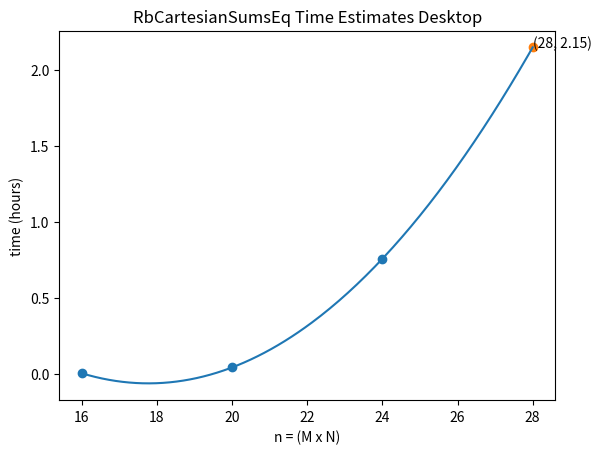

The script that saved this image:
import numpy as np
from math import sqrt
import matplotlib.pyplot as plt


def newton_form_coef(x, y):
    return np.linalg.solve(np.vander(x), y)


def poly_coefficients(x, coeffs):
    """
    Returns a polynomial for ``x`` values for the ``coeffs`` provided.

    The coefficients must be in ascending order (``x**0`` to ``x**o``).
    """
    o = len(coeffs)
    print(f'# This is a polynomial of order {ord}.')
    y = 0
    for i in range(o):
        y += coeffs[i] * x ** i
    return y


def linear_spline(x, y, t):
    n = 0
    while x[n] <= t:
        n += 1
    return y[n - 1] * (t - x[n]) / (x[n - 1] - x[n]) + y[n] * (t - x[n - 1]) / (x[n] - x[n - 1])


def cubic_interp1d(x0, x, y):
    """
    Interpolate a 1-D function using cubic splines.
      x0 : a float or an 1d-array
      x : (N,) array_like
          A 1-D array of real/complex values.
      y : (N,) array_like
          A 1-D array of real values. The length of y along the
          interpolation axis must be equal to the length of x.

    Implement a trick to generate at first step the cholesky matrice L of
    the tridiagonal matrice A (thus L is a bidiagonal matrice that
    can be solved in two distinct loops).

    additional ref: www.math.uh.edu/~jingqiu/math4364/spline.pdf
    """
    x = np.asfarray(x)
    y = np.asfarray(y)

    # check if sorted
    if np.any(np.diff(x) < 0):
        indexes = np.argsort(x)
        x = x[indexes]
        y = y[indexes]

    size = len(x)

    xdiff = np.diff(x)
    ydiff = np.diff(y)

    # allocate buffer matrices
    Li = np.empty(size)
    Li_1 = np.empty(size - 1)
    z = np.empty(size)

    # fill diagonals Li and Li-1 and solve [L][y] = [B]
    Li[0] = sqrt(2 * xdiff[0])
    Li_1[0] = 0.0
    B0 = 0.0  # natural boundary
    z[0] = B0 / Li[0]

    for i in range(1, size - 1, 1):
        Li_1[i] = xdiff[i - 1] / Li[i - 1]
        Li[i] = sqrt(2 * (xdiff[i - 1] + xdiff[i]) - Li_1[i - 1] * Li_1[i - 1])
        Bi = 6 * (ydiff[i] / xdiff[i] - ydiff[i - 1] / xdiff[i - 1])
        z[i] = (Bi - Li_1[i - 1] * z[i - 1]) / Li[i]

    i = size - 1
    Li_1[i - 1] = xdiff[-1] / Li[i - 1]
    Li[i] = sqrt(2 * xdiff[-1] - Li_1[i - 1] * Li_1[i - 1])
    Bi = 0.0  # natural boundary
    z[i] = (Bi - Li_1[i - 1] * z[i - 1]) / Li[i]

    # solve [L.T][x] = [y]
    i = size - 1
    z[i] = z[i] / Li[i]
    for i in range(size - 2, -1, -1):
        z[i] = (z[i] - Li_1[i - 1] * z[i + 1]) / Li[i]

    # find index
    index = x.searchsorted(x0)
    np.clip(index, 1, size - 1, index)

    xi1, xi0 = x[index], x[index - 1]
    yi1, yi0 = y[index], y[index - 1]
    zi1, zi0 = z[index], z[index - 1]
    hi1 = xi1 - xi0

    # calculate cubic
    f0 = zi0 / (6 * hi1) * (xi1 - x0) ** 3 + \
         zi1 / (6 * hi1) * (x0 - xi0) ** 3 + \
         (yi1 / hi1 - zi1 * hi1 / 6) * (x0 - xi0) + \
         (yi0 / hi1 - zi0 * hi1 / 6) * (xi1 - x0)
    return f0


def function(x):
    return 1 / (1 + x ** 2)


x = [16, 20, 24]
y = [5.61, 144.08, 2721.62]
# x = [9, 12, 15, 18, 20]
# y = [0.3081, (0.5558 + 0.5300)/2, 3.1616, 49.2291, 143.6365]
y = np.array(y)/(60*60)
plt.scatter(x, y)
x_new = np.linspace(16, 28, 201)
plt.plot(x_new, poly_coefficients(x_new, newton_form_coef(x, y)[::-1]))
px = [28]
py = poly_coefficients(np.array(px), newton_form_coef(x, y)[::-1]).tolist()
plt.scatter(px, py)
for i in range(len(px)):
    plt.annotate("(" + str(px[i]) + ", " + str(round(py[i], 2)) + ")", (px[i], py[i]))
plt.title('RbCartesianSumsEq Time Estimates Desktop')
plt.xlabel("n = (M x N)")
plt.ylabel("time (hours)")
plt.show()

# x = [9, 12, 15, 18]
# y = [0.04209327697753906, 0.27248215675354004, 4.62102484703064, 88.19293689727783]
# y = np.array(y)/(60*60)
# x_new = np.linspace(9, 49, 201)
# plt.scatter(x, y)
# plt.plot(x_new, poly_coefficients(x_new, newton_form_coef(x, y)[::-1]))
# px = [21, 25, 30, 36, 42, 49]
# py = poly_coefficients(np.array(px), newton_form_coef(x, y)[::-1]).tolist()
# plt.scatter(px, py)
# for i in range(len(px)):
#     plt.annotate("(" + str(px[i]) + ", " + str(round(py[i], 2)) + ")", (px[i], py[i]))
# plt.title('RbCartesianSumsEq Time Estimates Laptop')
# plt.xlabel("n = (M x N)")
# plt.ylabel("time (hours)")
# plt.show()


# x = np.linspace(-5, 5, 11)
# y = [function(i) for i in x]
# x_new = np.linspace(-5, 5, 201)
#
# plt.scatter(x, y)
# plt.plot(x_new, poly_coefficients(x_new, newton_form_coef(x, y)[::-1]))
# plt.plot(x_new, [function(i) for i in x_new])
# plt.ylim(-0.5, 2)
# plt.title('Newton Int')
# plt.show()
#
# plt.scatter(x, y)
# plt.plot(x, y)
# plt.plot(x_new, [function(i) for i in x_new])
# plt.ylim(-0.5, 2)
# plt.title('Linear Spline')
# plt.show()
#
# plt.scatter(x, y)
# plt.plot(x_new, cubic_interp1d(x_new, x, y))
# plt.plot(x_new, [function(i) for i in x_new])
# plt.ylim(-0.5, 2)
# plt.title('Cubic Spline')
# plt.show()
